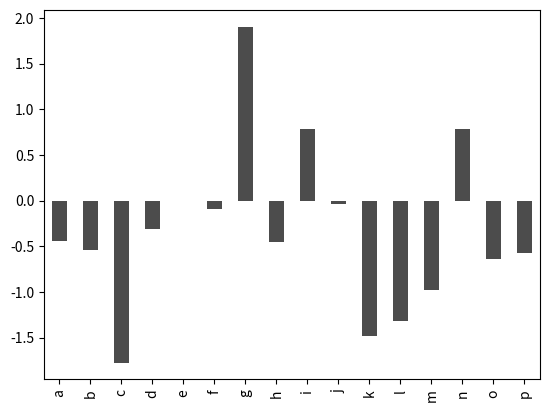

Here is the Python script that generated this plot:
import pandas as pd
import numpy as np
import matplotlib.pyplot as plt
fig = plt.figure()
data = pd.Series(np.random.randn(16), index=list('abcdefghijklmnop'))
data.plot(kind='bar', color='k', alpha=0.7)
plt.show()
